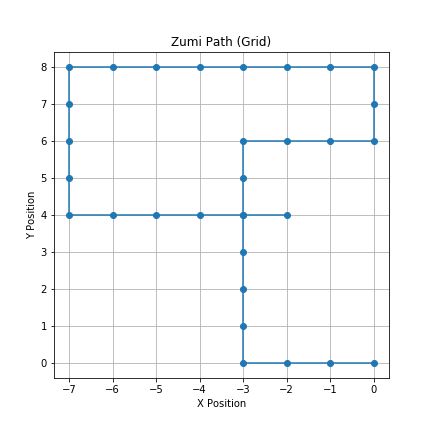

Data behind this chart, as committed beside it:
X, Y, Cumulative_Manhattan_Distance
-1, 0, 1
-2, 0, 2
-3, 0, 3
-3, 1, 4
-3, 2, 5
-3, 3, 6
-3, 4, 7
-3, 5, 8
-3, 6, 9
-2, 6, 10
-1, 6, 11
0, 6, 12
0, 7, 13
0, 8, 14
-1, 8, 15
-2, 8, 16
-3, 8, 17
-4, 8, 18
-5, 8, 19
-6, 8, 20
-7, 8, 21
-7, 7, 22
-7, 6, 23
-7, 5, 24
-7, 4, 25
-6, 4, 26
-5, 4, 27
-4, 4, 28
-3, 4, 29
-2, 4, 30
